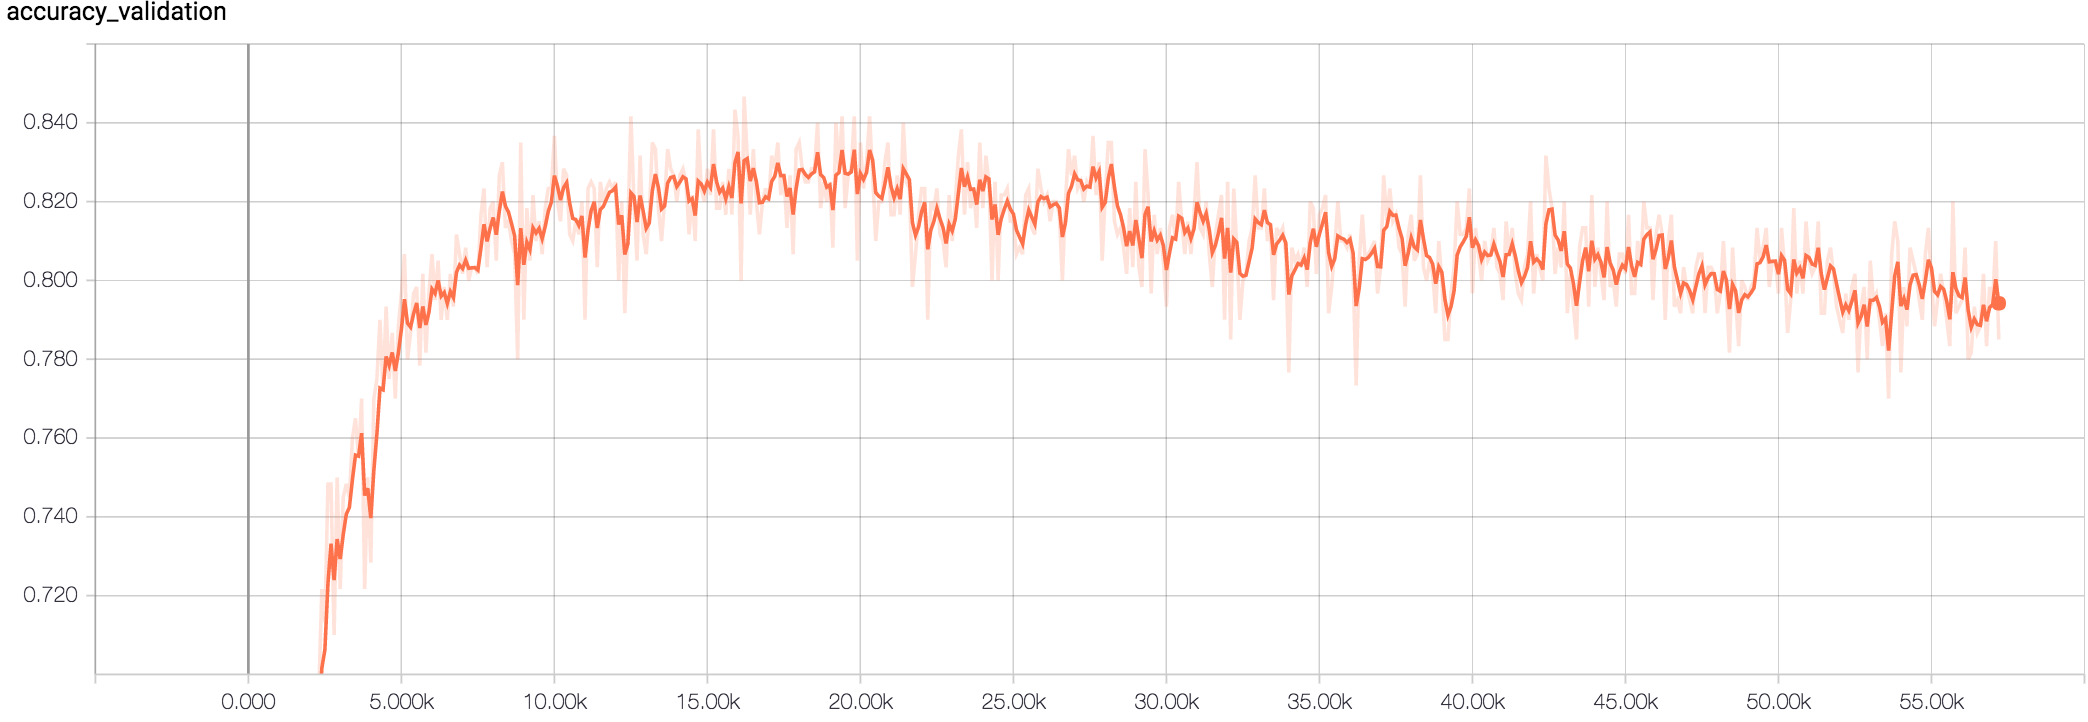

Source data for this figure (header and first rows):
Wall time, Step, Value
1509984336, 0, 0.5
1509984383, 100, 0.5
1509984429, 200, 0.5583
1509984474, 300, 0.5
1509984521, 400, 0.595
1509984567, 500, 0.6117
1509984613, 600, 0.6583
1509984659, 700, 0.6017
1509984704, 800, 0.615
1509984751, 900, 0.6617
1509984796, 1000, 0.6583
1509984842, 1100, 0.6433
1509984888, 1200, 0.6467
1509984934, 1300, 0.675
1509984980, 1400, 0.6483
1509985025, 1500, 0.66
1509985071, 1600, 0.6817
1509985117, 1700, 0.6633
1509985162, 1800, 0.6583
1509985208, 1900, 0.6817
1509985255, 2000, 0.685
1509985300, 2100, 0.6817
1509985346, 2200, 0.6917
1509985392, 2300, 0.695
1509985439, 2400, 0.7217
1509985484, 2500, 0.7133
1509985531, 2600, 0.7483
1509985577, 2700, 0.7483
1509985622, 2800, 0.71
1509985669, 2900, 0.75
1509985714, 3000, 0.7217
1509985760, 3100, 0.745
1509985806, 3200, 0.7483
1509985851, 3300, 0.745
1509985897, 3400, 0.76
1509985943, 3500, 0.765
1509985989, 3600, 0.755
1509986035, 3700, 0.77
1509986081, 3800, 0.7217
1509986126, 3900, 0.75
1509986172, 4000, 0.7283
1509986217, 4100, 0.77
1509986264, 4200, 0.775
1509986310, 4300, 0.79
1509986355, 4400, 0.7717
1509986401, 4500, 0.7933
1509986447, 4600, 0.775
1509986492, 4700, 0.7867
1509986538, 4800, 0.77
1509986584, 4900, 0.7883
1509986630, 5000, 0.7967
1509986676, 5100, 0.8067
1509986722, 5200, 0.78
1509986767, 5300, 0.7867
1509986813, 5400, 0.7967
1509986859, 5500, 0.7983
1509986905, 5600, 0.7783
1509986950, 5700, 0.8017
1509986996, 5800, 0.7817
1509987042, 5900, 0.7967
... 513 more rows
